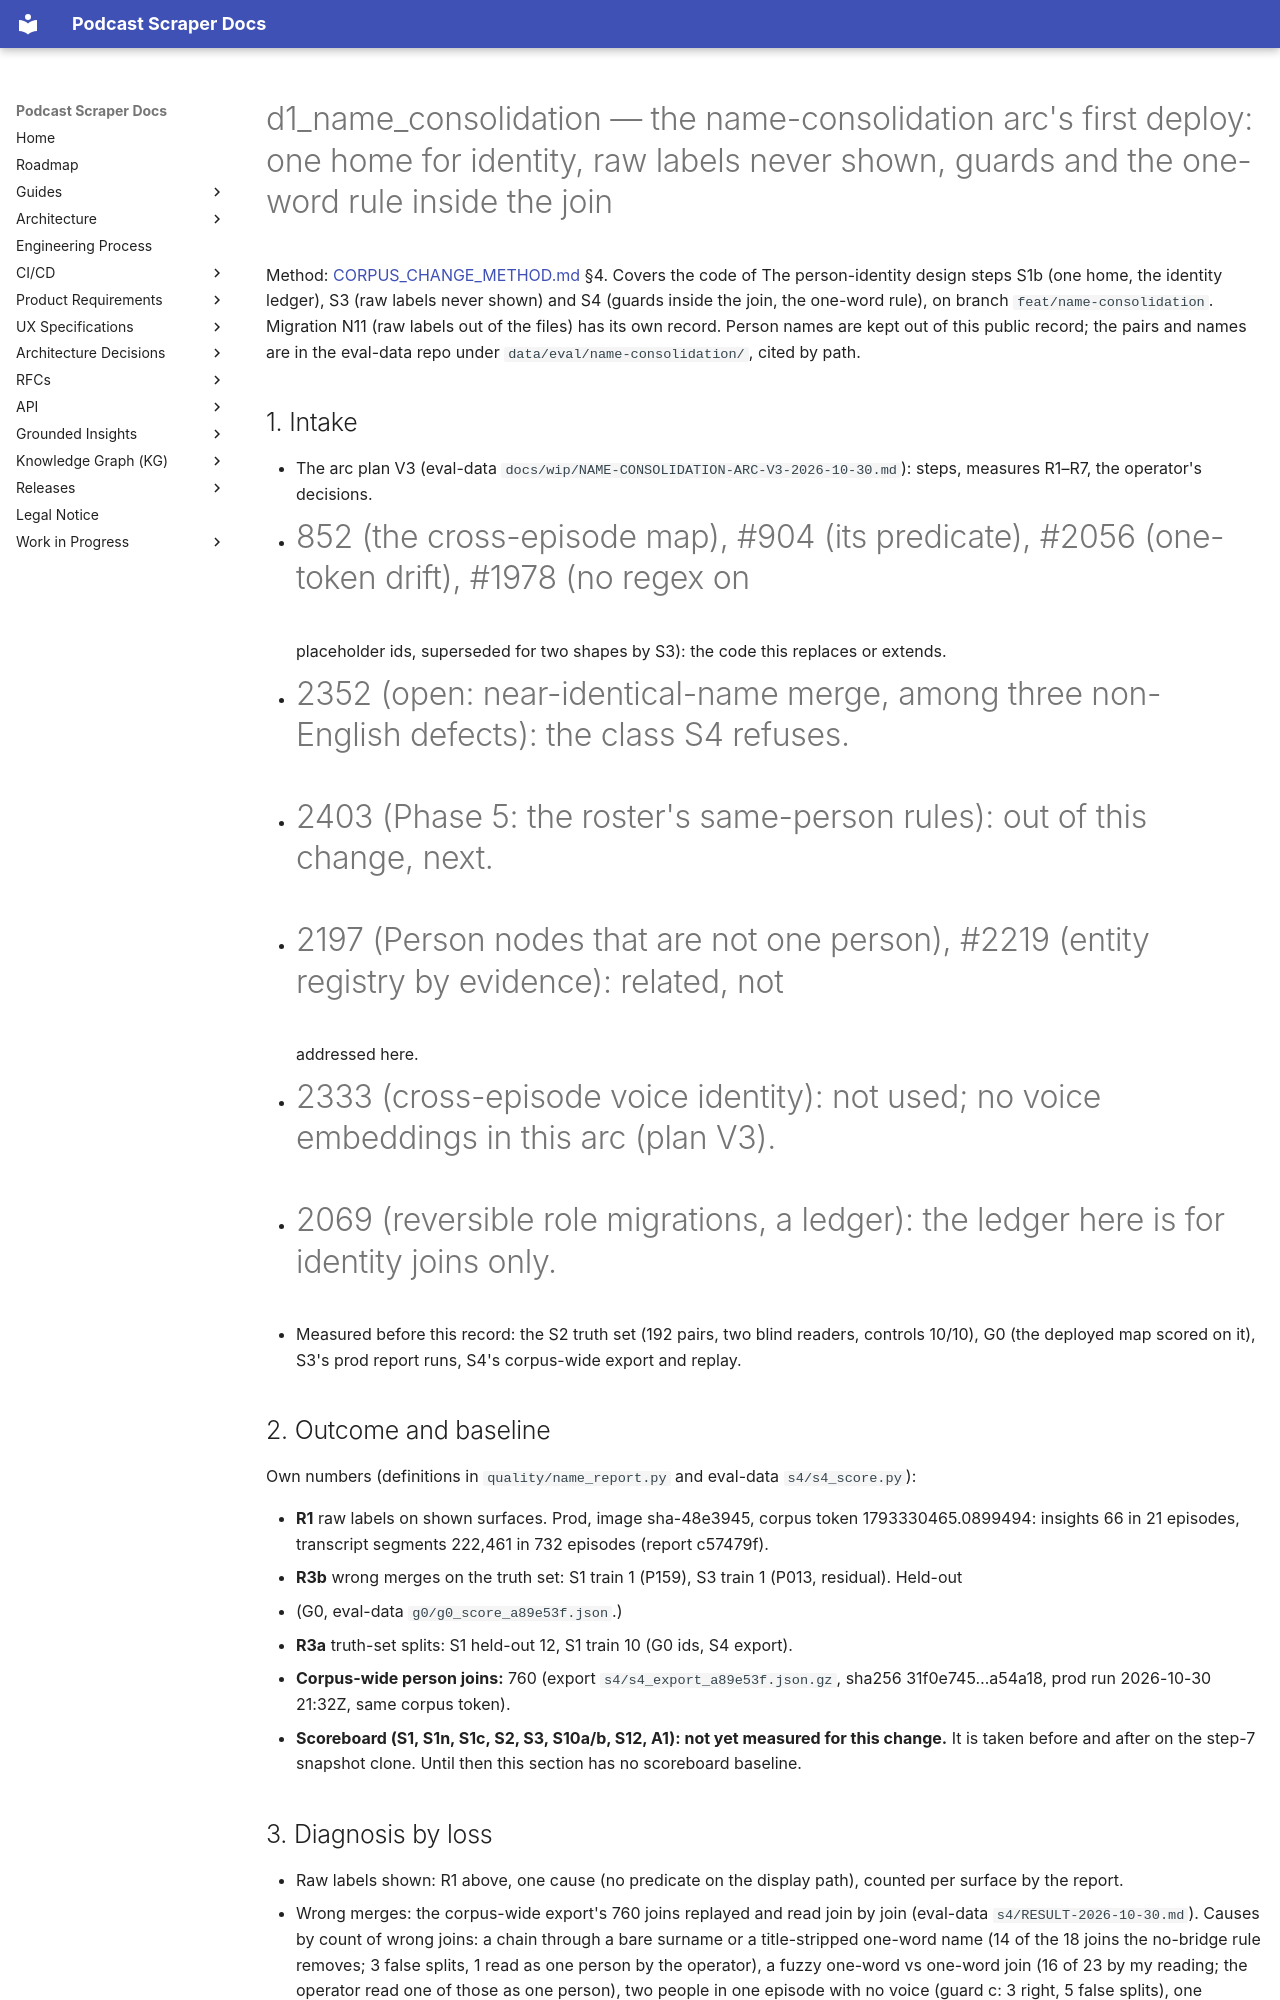

repository: chipi/podcast_scraper · page: wip/changes/d1_name_consolidation/index.html · generator: mkdocs

---
id: d1_name_consolidation
class: full
status: landed
issue: none (the person-identity design; plan in podcast-scraper-eval-data docs/wip/NAME-CONSOLIDATION-ARC-V3-2026-10-30.md)
touches:
  - src/podcast_scraper/gi/pipeline.py
  - src/podcast_scraper/providers/ml/diarization/roster.py
  - src/podcast_scraper/speaker_detectors/*.py
  - src/podcast_scraper/upgrade/cli_handlers.py
---

# d1_name_consolidation — the name-consolidation arc's first deploy: one home for identity, raw labels never shown, guards and the one-word rule inside the join

Method: [CORPUS_CHANGE_METHOD.md](../../guides/CORPUS_CHANGE_METHOD.md) §4. Covers the code of
The person-identity design steps S1b (one home, the identity ledger), S3 (raw labels never shown) and S4 (guards
inside the join, the one-word rule), on branch `feat/name-consolidation`. Migration N11 (raw labels
out of the files) has its own record. Person names are kept out of this public record; the pairs
and names are in the eval-data repo under `data/eval/name-consolidation/`, cited by path.

## 1. Intake

- The arc plan V3 (eval-data `docs/wip/NAME-CONSOLIDATION-ARC-V3-2026-10-30.md`): steps, measures
  R1–R7, the operator's decisions.
- #852 (the cross-episode map), #904 (its predicate), #2056 (one-token drift), #1978 (no regex on
  placeholder ids, superseded for two shapes by S3): the code this replaces or extends.
- #2352 (open: near-identical-name merge, among three non-English defects): the class S4 refuses.
- #2403 (Phase 5: the roster's same-person rules): out of this change, next.
- #2197 (Person nodes that are not one person), #2219 (entity registry by evidence): related, not
  addressed here.
- #2333 (cross-episode voice identity): not used; no voice embeddings in this arc (plan V3).
- #2069 (reversible role migrations, a ledger): the ledger here is for identity joins only.
- Measured before this record: the S2 truth set (192 pairs, two blind readers, controls 10/10),
  G0 (the deployed map scored on it), S3's prod report runs, S4's corpus-wide export and replay.

## 2. Outcome and baseline

Own numbers (definitions in `quality/name_report.py` and eval-data `s4/s4_score.py`):

- **R1** raw labels on shown surfaces. Prod, image sha-48e3945, corpus token 1793330465.0899494:
  insights 66 in 21 episodes, transcript segments 222,461 in 732 episodes (report c57479f).
- **R3b** wrong merges on the truth set: S1 train 1 (P159), S3 train 1 (P013, residual). Held-out
  0. (G0, eval-data `g0/g0_score_a89e53f.json`.)
- **R3a** truth-set splits: S1 held-out 12, S1 train 10 (G0 ids, S4 export).
- **Corpus-wide person joins:** 760 (export `s4/s4_export_a89e53f.json.gz`, sha256
  31f0e745…a54a18, prod run 2026-10-30 21:32Z, same corpus token).
- **Scoreboard (S1, S1n, S1c, S2, S3, S10a/b, S12, A1): not yet measured for this change.** It is
  taken before and after on the step-7 snapshot clone. Until then this section has no scoreboard
  baseline.

## 3. Diagnosis by loss

- Raw labels shown: R1 above, one cause (no predicate on the display path), counted per surface by
  the report.
- Wrong merges: the corpus-wide export's 760 joins replayed and read join by join (eval-data
  `s4/RESULT-2026-10-30.md`). Causes by count of wrong joins: a chain through a bare surname or a
  title-stripped one-word name (14 of the 18 joins the no-bridge rule removes; 3 false splits, 1
  read as one person by the operator), a fuzzy one-word vs one-word join (16 of 23 by my reading;
  the operator read one of those as one person), two people in one episode with no voice (guard c:
  3 right, 5 false splits), one person's two spellings on two voices (guard a: 1 false split, by
  the operator's reading).
